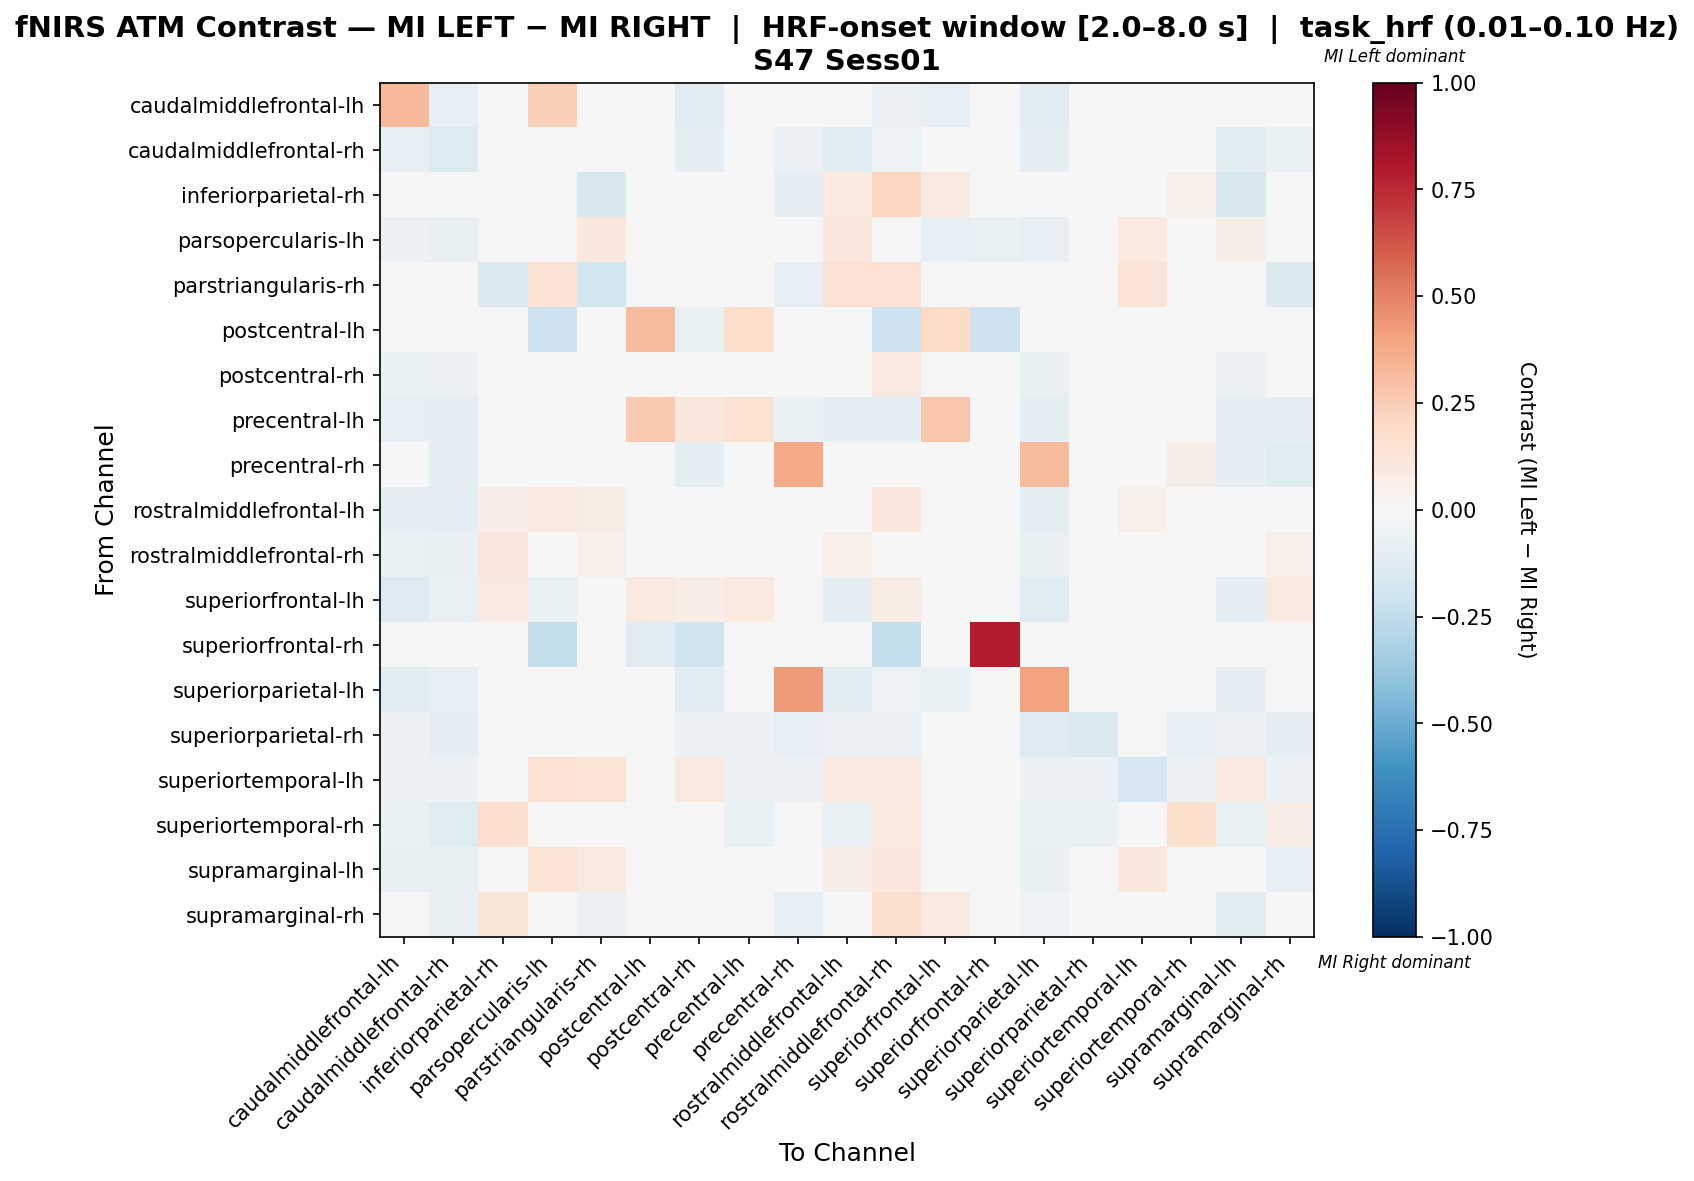

Data behind this chart, as committed beside it:
, caudalmiddlefrontal-lh, caudalmiddlefrontal-rh, inferiorparietal-rh, parsopercularis-lh, parstriangularis-rh, postcentral-lh, postcentral-rh, precentral-lh, precentral-rh, rostralmiddlefrontal-lh, rostralmiddlefrontal-rh, superiorfrontal-lh, superiorfrontal-rh, superiorparietal-lh, superiorparietal-rh, superiortemporal-lh, superiortemporal-rh, supramarginal-lh, supramarginal-rh
caudalmiddlefrontal-lh, 0.3278, -0.08127, 0.0, 0.2389, 0.0, 0.0, -0.1166, -0.0424, -0.0318, 0.04299, -0.05654, -0.08127, 0.0, -0.1166, -0.01767, -0.0106, -0.0212, 0.008638, -0.0424
caudalmiddlefrontal-rh, -0.0785, -0.1331, 0.0, -0.03754, 0.0, 0.0, -0.09556, -0.04096, -0.06143, -0.1092, -0.05461, -0.04096, 0.0, -0.09215, -0.03072, -0.01024, -0.03754, -0.1092, -0.06826
inferiorparietal-rh, 0.0, 0.0, -0.01516, 0.0, -0.1607, 0.0, 0.002577, 0.0, -0.08929, 0.09396, 0.2148, 0.08725, 0.0, 0.0, 0.0, 0.0, 0.05369, -0.1607, -0.02637
parsopercularis-lh, -0.05816, -0.0719, 0.0, 0.03299, 0.1081, -0.03268, -0.009318, 0.0, 0.0, 0.104, -0.00212, -0.07843, -0.06536, -0.07843, 0.0, 0.09459, 0.0, 0.0567, 0.0
parstriangularis-rh, 0.0, 0.0, -0.1429, 0.1468, -0.1798, 0.0, 0.01187, 0.0, -0.07937, 0.1468, 0.1468, 0.0, 0.0, -0.04762, 0.0, 0.1284, 0.0, 0.01187, -0.1429
postcentral-lh, 0.0, 0.0, 0.0, -0.2069, 0.0, 0.3148, -0.06587, 0.1795, 0.0, 0.0, -0.2069, 0.1923, -0.2069, 0.0, 0.0, 0.0, 0.0, 0.0, 0.0
postcentral-rh, -0.06865, -0.06178, 0.04324, 0.01952, 0.01339, 0.0207, 0.0324, 0.004683, -0.04348, 0.01232, 0.09023, 0.04508, -0.02288, -0.07094, -0.01144, 0.04314, 0.0005557, -0.05499, 0.008916
precentral-lh, -0.07914, -0.09353, 0.0, 0.0, 0.0, 0.2593, 0.1102, 0.1513, -0.06475, -0.09353, -0.08633, 0.2778, 0.0, -0.09353, -0.03597, -0.02158, -0.04317, -0.09353, -0.09353
precentral-rh, -0.0495, -0.08911, -0.0495, 0.0, -0.0495, 0.0, -0.09901, -0.0495, 0.3792, -0.0495, -0.0495, 0.0, 0.0, 0.3141, -0.03465, -0.01485, 0.05918, -0.09901, -0.1188
rostralmiddlefrontal-lh, -0.09171, -0.08746, 0.06306, 0.08955, 0.07207, 0.0, 0.01719, -0.03499, -0.02624, 0.01824, 0.1065, -0.03632, 0.0, -0.09913, -0.01458, 0.05432, -0.01749, -0.03236, 0.01933
rostralmiddlefrontal-rh, -0.06557, -0.07377, 0.1157, -0.01144, 0.05224, -0.02049, 0.04306, -0.04918, -0.03689, 0.0531, 0.01817, 0.02802, -0.04098, -0.07377, -0.02049, 0.03994, 0.005261, -0.01407, 0.0512
superiorfrontal-lh, -0.1264, -0.06322, 0.09353, -0.06322, 0.0, 0.1007, 0.06351, 0.1007, 0.0, -0.1005, 0.07054, 0.0492, 0.0, -0.1207, 0.0, 0.0, 0.0, -0.0977, 0.09353
superiorfrontal-rh, 0.0, 0.0, 0.0, -0.2391, 0.0, -0.1087, -0.1957, 0.0, 0.0, 0.0, -0.2391, 0.0, 0.7826, 0.0, 0.0, 0.0, 0.0, 0.0, 0.0
superiorparietal-lh, -0.1031, -0.08125, 0.0, -0.03438, -0.01875, 0.0, -0.1062, -0.0375, 0.4219, -0.1125, -0.05, -0.06875, 0.0, 0.4031, -0.04063, -0.009375, -0.01875, -0.09688, -0.04688
superiorparietal-rh, -0.0566, -0.09434, 0.0, 0.0, 0.0, 0.0, -0.0566, -0.0566, -0.08491, -0.0566, -0.0566, 0.0, 0.0, -0.1321, -0.1415, -0.0283, -0.08491, -0.0566, -0.09434
superiortemporal-lh, -0.05797, -0.05797, 0.0, 0.1458, 0.1354, 0.0, 0.08786, -0.05797, -0.05797, 0.08786, 0.08786, 0.0, 0.0, -0.05797, -0.05797, -0.1689, -0.05797, 0.08786, -0.05797
superiortemporal-rh, -0.06542, -0.1215, 0.1667, 0.0, 0.0, 0.0, 0.04569, -0.06542, -0.01038, -0.06542, 0.1012, 0.0, 0.0, -0.06542, -0.06542, -0.02804, 0.175, -0.06542, 0.06386
supramarginal-lh, -0.07232, -0.07481, -0.04489, 0.1339, 0.08664, 0.0, 0.009915, -0.02993, -0.04738, 0.05655, 0.1053, -0.04489, 0.0, -0.07731, -0.01247, 0.1054, -0.01496, 0.0036, -0.08229
supramarginal-rh, -0.03887, -0.07774, 0.1237, 0.0, -0.06007, 0.0, 0.04311, -0.0424, -0.08481, 0.04069, 0.159, 0.09028, 0.0, -0.053, -0.0318, -0.0106, 0.01669, -0.1166, 0.0425
